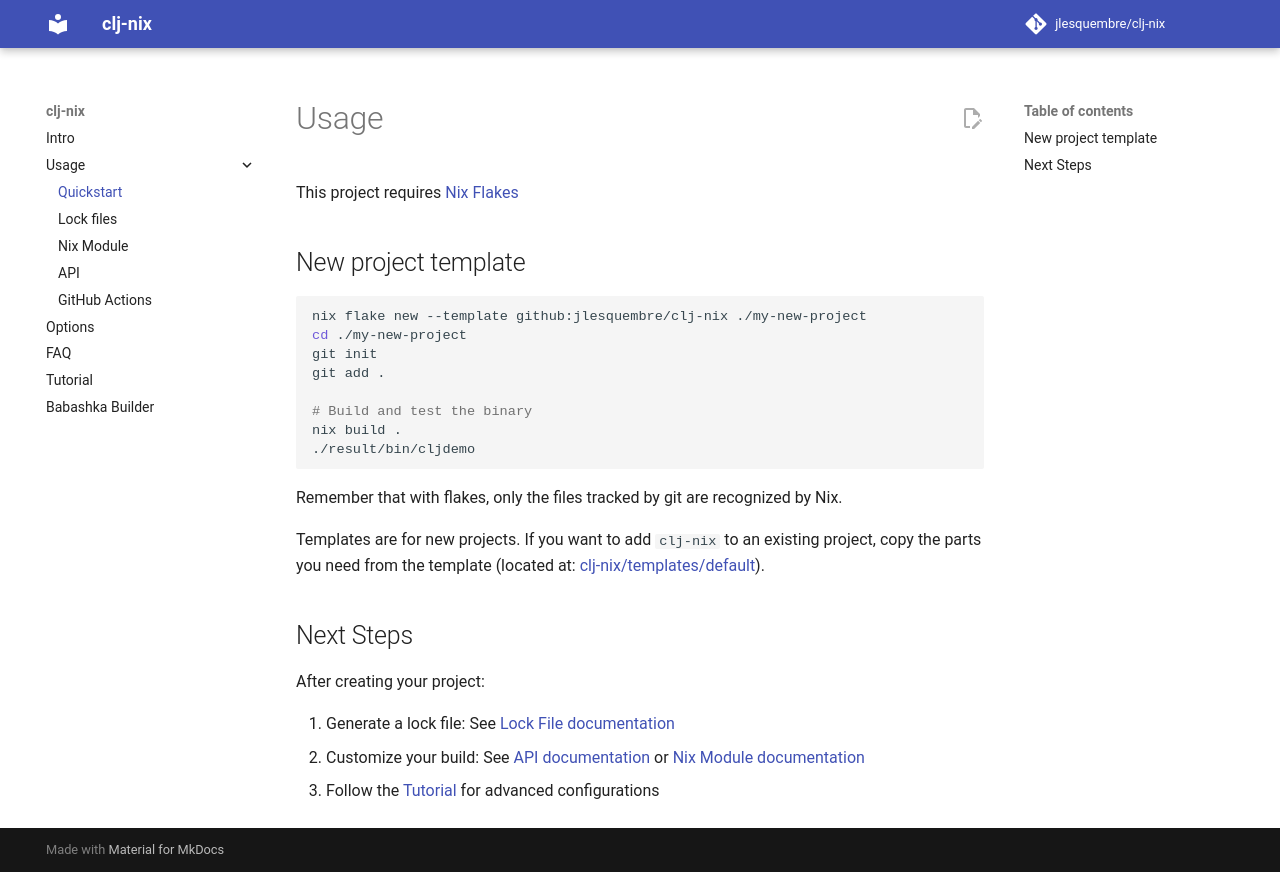

repository: jlesquembre/clj-nix · page: usage/index.html · generator: mkdocs

# Usage

This project requires [Nix Flakes](https://nixos.wiki/wiki/Flakes)

## New project template

```bash
nix flake new --template github:jlesquembre/clj-nix ./my-new-project
cd ./my-new-project
git init
git add .

# Build and test the binary
nix build .
./result/bin/cljdemo
```

Remember that with flakes, only the files tracked by git are recognized by Nix.

Templates are for new projects. If you want to add `clj-nix` to an existing
project, copy the parts you need from the template (located at:
[clj-nix/templates/default](https://github.com/jlesquembre/clj-nix/tree/main/templates/default)).

## Next Steps

After creating your project:

1. Generate a lock file: See [Lock File documentation](./lock-file.md)
2. Customize your build: See [API documentation](./api.md) or [Nix Module documentation](./nix-module.md)
3. Follow the [Tutorial](./tutorial.md) for advanced configurations
